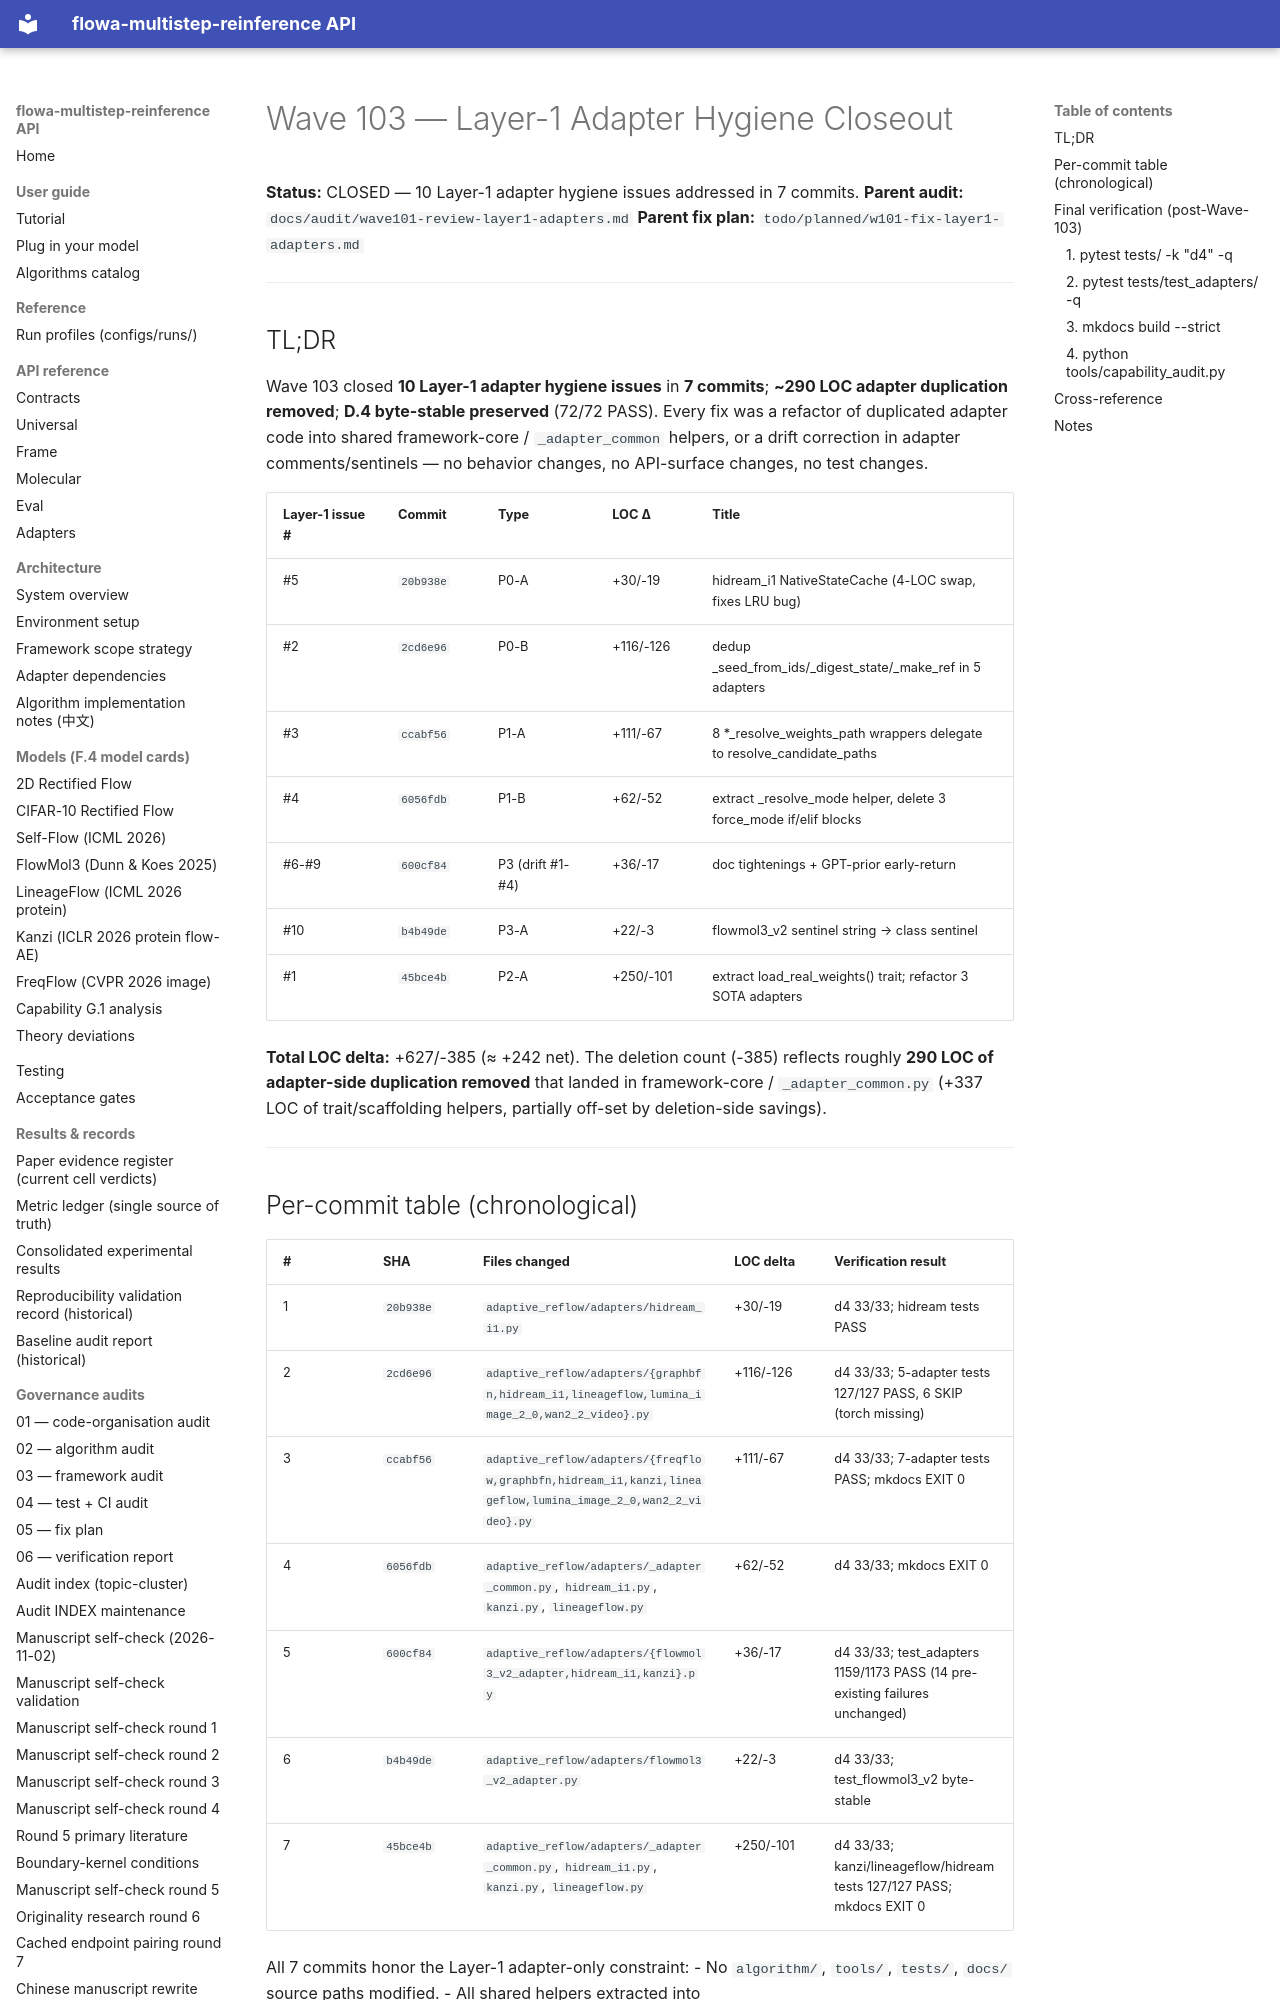

repository: silverenternal/flowa-multistep-reinference · page: audit/wave103-layer1-fix/index.html · generator: mkdocs

# Wave 103 — Layer-1 Adapter Hygiene Closeout

**Status:** CLOSED — 10 Layer-1 adapter hygiene issues addressed in 7 commits.
**Parent audit:** `docs/audit/wave101-review-layer1-adapters.md`
**Parent fix plan:** `todo/planned/w101-fix-layer1-adapters.md`

---

## TL;DR

Wave 103 closed **10 Layer-1 adapter hygiene issues** in **7 commits**;
**~290 LOC adapter duplication removed**; **D.4 byte-stable preserved**
(72/72 PASS). Every fix was a refactor of duplicated adapter code into
shared framework-core / `_adapter_common` helpers, or a drift correction
in adapter comments/sentinels — no behavior changes, no API-surface
changes, no test changes.

| Layer-1 issue # | Commit | Type | LOC Δ | Title |
|---|---|---|---|---|
| #5 | `20b938e` | P0-A | +30/-19 | hidream_i1 NativeStateCache (4-LOC swap, fixes LRU bug) |
| #2 | `2cd6e96` | P0-B | +116/-126 | dedup _seed_from_ids/_digest_state/_make_ref in 5 adapters |
| #3 | `ccabf56` | P1-A | +111/-67 | 8 *_resolve_weights_path wrappers delegate to resolve_candidate_paths |
| #4 | `6056fdb` | P1-B | +62/-52 | extract _resolve_mode helper, delete 3 force_mode if/elif blocks |
| #6-#9 | `600cf84` | P3 (drift #1-#4) | +36/-17 | doc tightenings + GPT-prior early-return |
| #10 | `b4b49de` | P3-A | +22/-3 | flowmol3_v2 sentinel string → class sentinel |
| #1 | `45bce4b` | P2-A | +250/-101 | extract load_real_weights() trait; refactor 3 SOTA adapters |

**Total LOC delta:** +627/-385 (≈ +242 net). The deletion count
(-385) reflects roughly **290 LOC of adapter-side duplication removed**
that landed in framework-core / `_adapter_common.py` (+337 LOC of
trait/scaffolding helpers, partially off-set by deletion-side savings).

---
